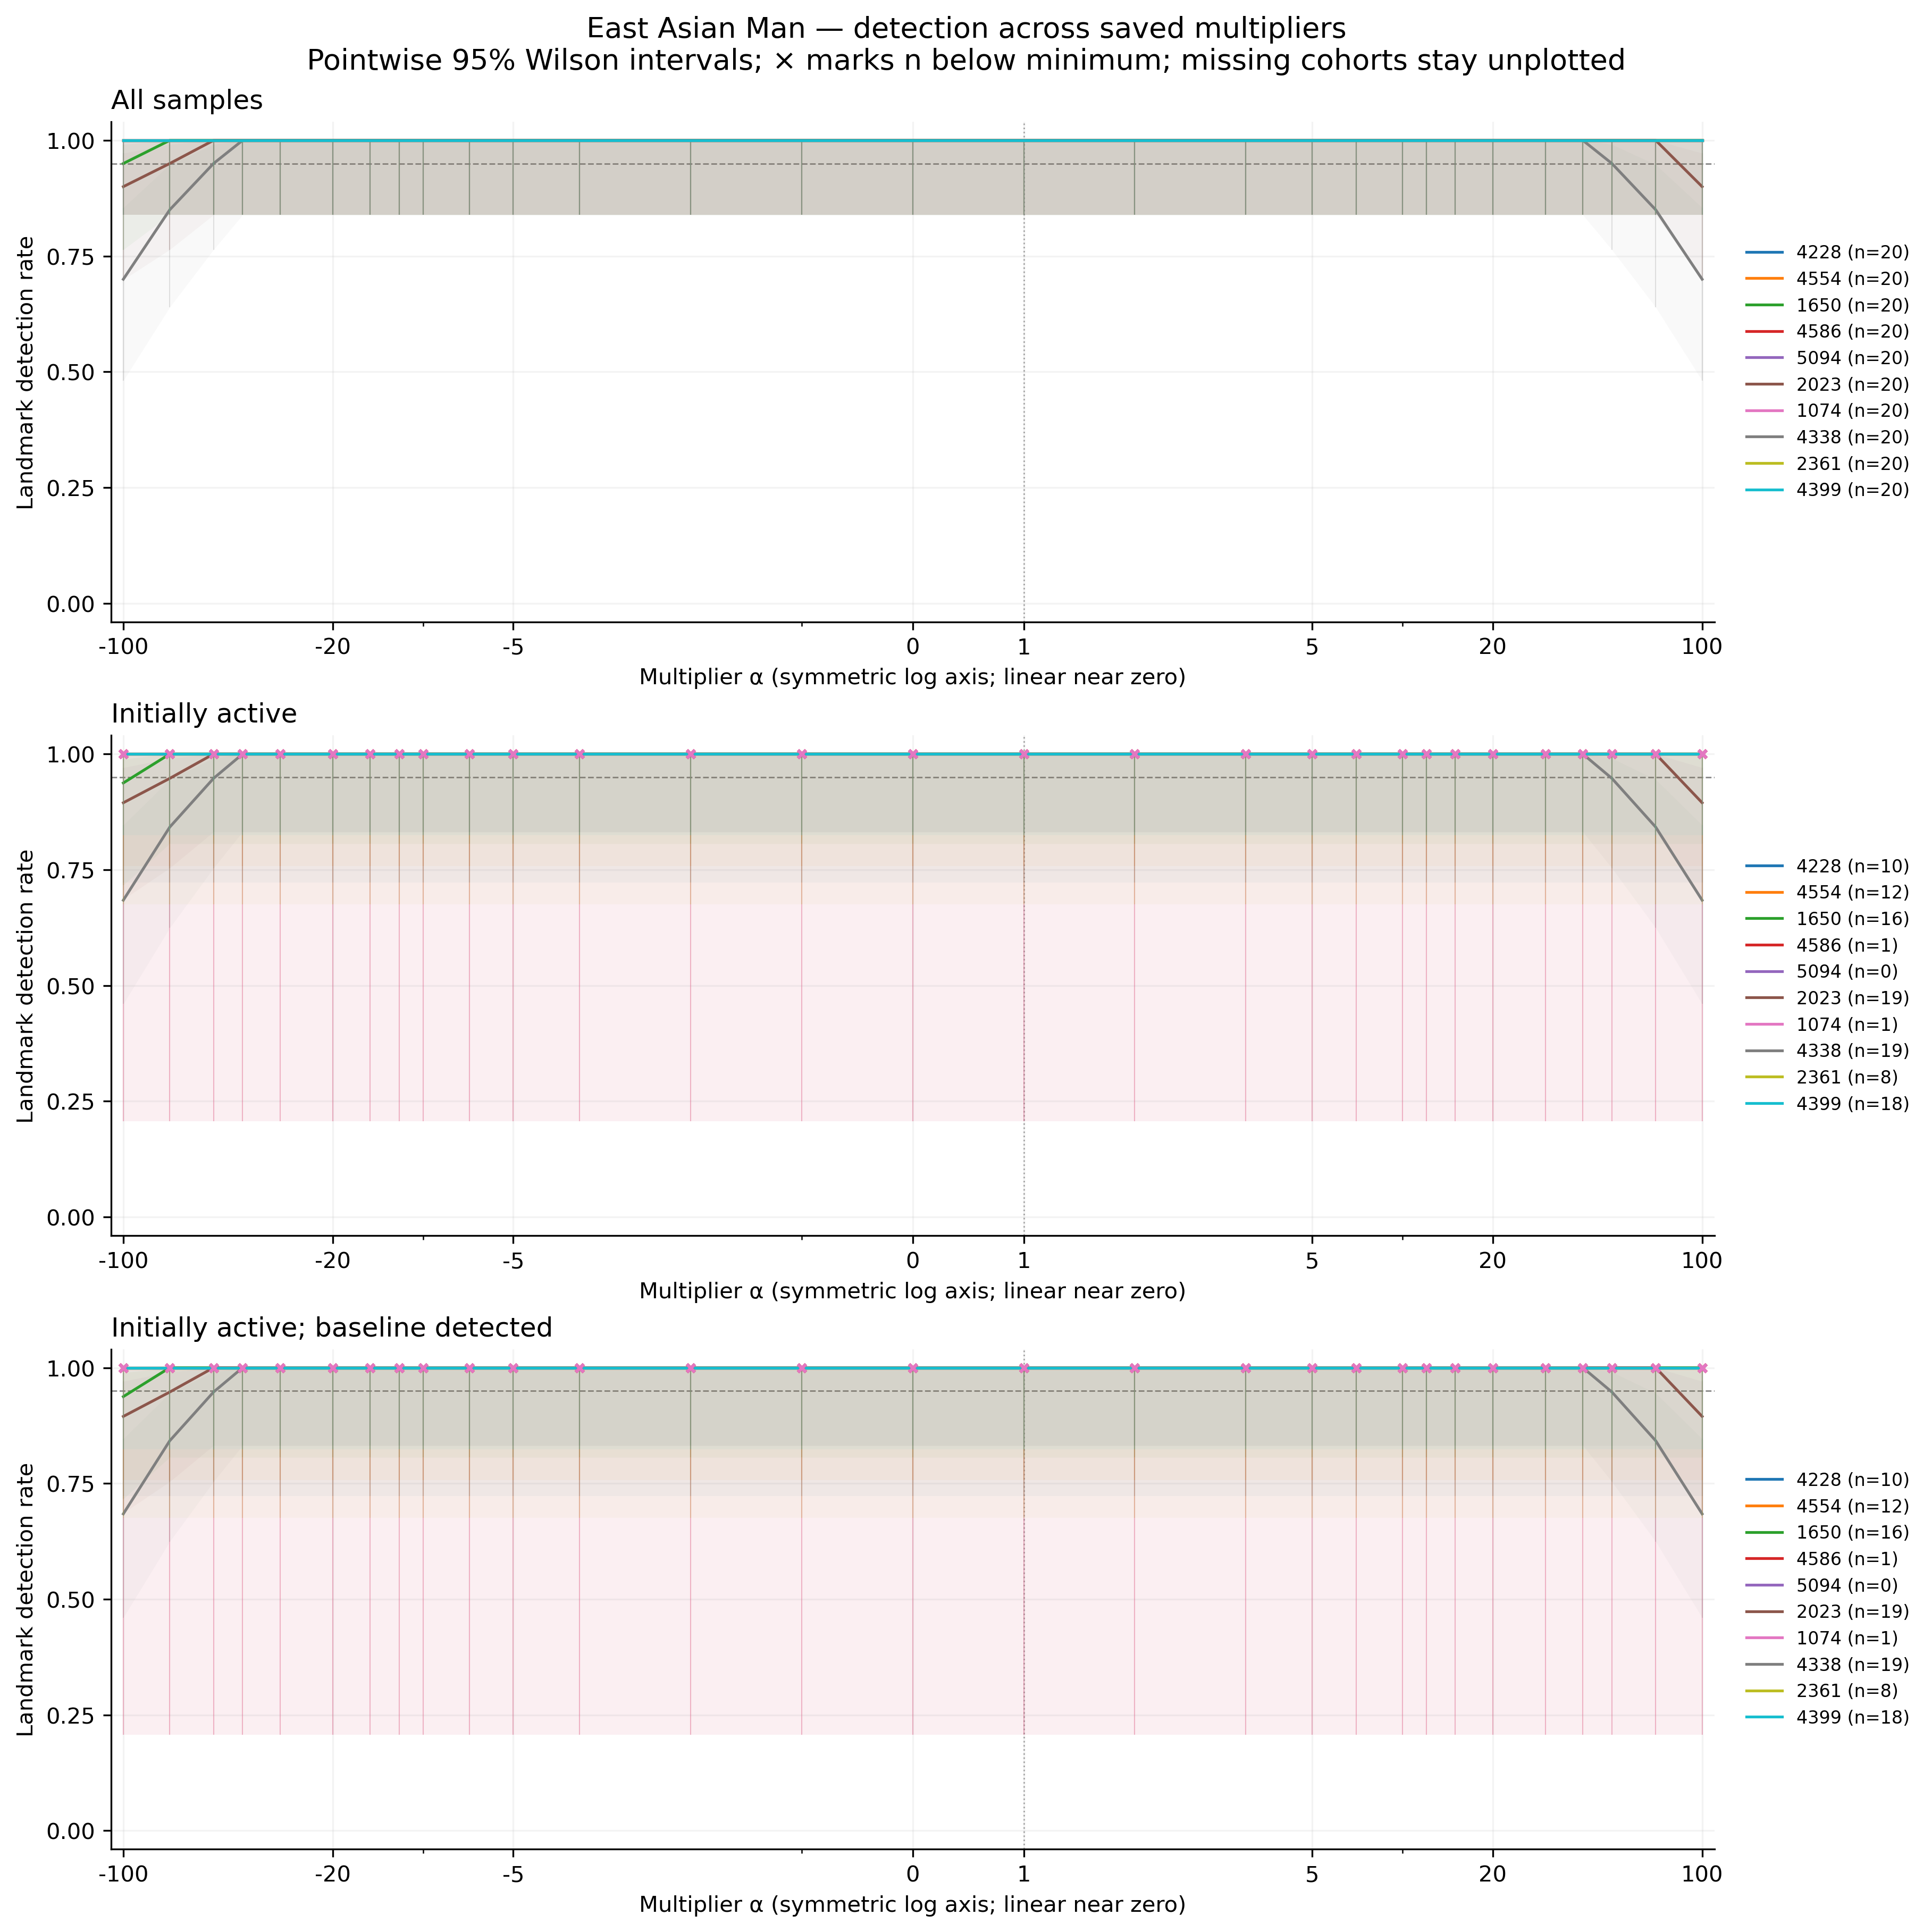

The data file committed next to this chart (first rows):
feature, group, cohort, alpha, n, seed_count, detected, detection_rate, ci_low, ci_high, ci_width, insufficient, status, median_delta_fro_applied, median_relative_delta_fro
4228, east_asian_man, all, -100, 20, 20, 20, 1.0, 0.8389, 1.0, 0.1611, False, exploratory_sample, 607.5, 0.2068
4228, east_asian_man, all, -70, 20, 20, 20, 1.0, 0.8389, 1.0, 0.1611, False, exploratory_sample, 427, 0.1454
4228, east_asian_man, all, -50, 20, 20, 20, 1.0, 0.8389, 1.0, 0.1611, False, exploratory_sample, 306.8, 0.1044
4228, east_asian_man, all, -40, 20, 20, 20, 1.0, 0.8389, 1.0, 0.1611, False, exploratory_sample, 246.6, 0.08394
4228, east_asian_man, all, -30, 20, 20, 20, 1.0, 0.8389, 1.0, 0.1611, False, exploratory_sample, 186.5, 0.06347
4228, east_asian_man, all, -20, 20, 20, 20, 1.0, 0.8389, 1.0, 0.1611, False, exploratory_sample, 126.3, 0.043
4228, east_asian_man, all, -15, 20, 20, 20, 1.0, 0.8389, 1.0, 0.1611, False, exploratory_sample, 96.24, 0.03276
4228, east_asian_man, all, -12, 20, 20, 20, 1.0, 0.8389, 1.0, 0.1611, False, exploratory_sample, 78.19, 0.02662
4228, east_asian_man, all, -10, 20, 20, 20, 1.0, 0.8389, 1.0, 0.1611, False, exploratory_sample, 66.16, 0.02252
4228, east_asian_man, all, -7, 20, 20, 20, 1.0, 0.8389, 1.0, 0.1611, False, exploratory_sample, 48.12, 0.01638
4228, east_asian_man, all, -5, 20, 20, 20, 1.0, 0.8389, 1.0, 0.1611, False, exploratory_sample, 36.09, 0.01228
4228, east_asian_man, all, -3, 20, 20, 20, 1.0, 0.8389, 1.0, 0.1611, False, exploratory_sample, 24.06, 0.008189
4228, east_asian_man, all, -2, 20, 20, 20, 1.0, 0.8389, 1.0, 0.1611, False, exploratory_sample, 18.04, 0.006142
4228, east_asian_man, all, -1, 20, 20, 20, 1.0, 0.8389, 1.0, 0.1611, False, exploratory_sample, 12.03, 0.004095
4228, east_asian_man, all, 0, 20, 20, 20, 1.0, 0.8389, 1.0, 0.1611, False, exploratory_sample, 6.014, 0.002047
4228, east_asian_man, all, 1, 20, 20, 20, 1.0, 0.8389, 1.0, 0.1611, False, exploratory_sample, 0.0, 0.0
4228, east_asian_man, all, 2, 20, 20, 20, 1.0, 0.8389, 1.0, 0.1611, False, exploratory_sample, 6.014, 0.002047
4228, east_asian_man, all, 3, 20, 20, 20, 1.0, 0.8389, 1.0, 0.1611, False, exploratory_sample, 12.03, 0.004095
4228, east_asian_man, all, 5, 20, 20, 20, 1.0, 0.8389, 1.0, 0.1611, False, exploratory_sample, 24.06, 0.008189
4228, east_asian_man, all, 7, 20, 20, 20, 1.0, 0.8389, 1.0, 0.1611, False, exploratory_sample, 36.09, 0.01228
4228, east_asian_man, all, 10, 20, 20, 20, 1.0, 0.8389, 1.0, 0.1611, False, exploratory_sample, 54.13, 0.01843
4228, east_asian_man, all, 12, 20, 20, 20, 1.0, 0.8389, 1.0, 0.1611, False, exploratory_sample, 66.16, 0.02252
4228, east_asian_man, all, 15, 20, 20, 20, 1.0, 0.8389, 1.0, 0.1611, False, exploratory_sample, 84.21, 0.02866
4228, east_asian_man, all, 20, 20, 20, 20, 1.0, 0.8389, 1.0, 0.1611, False, exploratory_sample, 114.3, 0.0389
4228, east_asian_man, all, 30, 20, 20, 20, 1.0, 0.8389, 1.0, 0.1611, False, exploratory_sample, 174.4, 0.05937
4228, east_asian_man, all, 40, 20, 20, 20, 1.0, 0.8389, 1.0, 0.1611, False, exploratory_sample, 234.6, 0.07985
4228, east_asian_man, all, 50, 20, 20, 20, 1.0, 0.8389, 1.0, 0.1611, False, exploratory_sample, 294.7, 0.1003
4228, east_asian_man, all, 70, 20, 20, 20, 1.0, 0.8389, 1.0, 0.1611, False, exploratory_sample, 415, 0.1413
4228, east_asian_man, all, 100, 20, 20, 20, 1.0, 0.8389, 1.0, 0.1611, False, exploratory_sample, 595.5, 0.2027
4554, east_asian_man, all, -100, 20, 20, 20, 1.0, 0.8389, 1.0, 0.1611, False, exploratory_sample, 1482, 0.4968
4554, east_asian_man, all, -70, 20, 20, 20, 1.0, 0.8389, 1.0, 0.1611, False, exploratory_sample, 1042, 0.3492
4554, east_asian_man, all, -50, 20, 20, 20, 1.0, 0.8389, 1.0, 0.1611, False, exploratory_sample, 748.3, 0.2508
4554, east_asian_man, all, -40, 20, 20, 20, 1.0, 0.8389, 1.0, 0.1611, False, exploratory_sample, 601.5, 0.2017
4554, east_asian_man, all, -30, 20, 20, 20, 1.0, 0.8389, 1.0, 0.1611, False, exploratory_sample, 454.8, 0.1525
4554, east_asian_man, all, -20, 20, 20, 20, 1.0, 0.8389, 1.0, 0.1611, False, exploratory_sample, 308.1, 0.1033
4554, east_asian_man, all, -15, 20, 20, 20, 1.0, 0.8389, 1.0, 0.1611, False, exploratory_sample, 234.7, 0.0787
4554, east_asian_man, all, -12, 20, 20, 20, 1.0, 0.8389, 1.0, 0.1611, False, exploratory_sample, 190.7, 0.06394
4554, east_asian_man, all, -10, 20, 20, 20, 1.0, 0.8389, 1.0, 0.1611, False, exploratory_sample, 161.4, 0.0541
4554, east_asian_man, all, -7, 20, 20, 20, 1.0, 0.8389, 1.0, 0.1611, False, exploratory_sample, 117.4, 0.03935
4554, east_asian_man, all, -5, 20, 20, 20, 1.0, 0.8389, 1.0, 0.1611, False, exploratory_sample, 88.03, 0.02951
4554, east_asian_man, all, -3, 20, 20, 20, 1.0, 0.8389, 1.0, 0.1611, False, exploratory_sample, 58.69, 0.01967
4554, east_asian_man, all, -2, 20, 20, 20, 1.0, 0.8389, 1.0, 0.1611, False, exploratory_sample, 44.02, 0.01476
4554, east_asian_man, all, -1, 20, 20, 20, 1.0, 0.8389, 1.0, 0.1611, False, exploratory_sample, 29.34, 0.009837
4554, east_asian_man, all, 0, 20, 20, 20, 1.0, 0.8389, 1.0, 0.1611, False, exploratory_sample, 14.67, 0.004919
4554, east_asian_man, all, 1, 20, 20, 20, 1.0, 0.8389, 1.0, 0.1611, False, exploratory_sample, 0.0, 0.0
4554, east_asian_man, all, 2, 20, 20, 20, 1.0, 0.8389, 1.0, 0.1611, False, exploratory_sample, 14.67, 0.004919
4554, east_asian_man, all, 3, 20, 20, 20, 1.0, 0.8389, 1.0, 0.1611, False, exploratory_sample, 29.34, 0.009837
4554, east_asian_man, all, 5, 20, 20, 20, 1.0, 0.8389, 1.0, 0.1611, False, exploratory_sample, 58.69, 0.01967
4554, east_asian_man, all, 7, 20, 20, 20, 1.0, 0.8389, 1.0, 0.1611, False, exploratory_sample, 88.03, 0.02951
4554, east_asian_man, all, 10, 20, 20, 20, 1.0, 0.8389, 1.0, 0.1611, False, exploratory_sample, 132, 0.04427
4554, east_asian_man, all, 12, 20, 20, 20, 1.0, 0.8389, 1.0, 0.1611, False, exploratory_sample, 161.4, 0.0541
4554, east_asian_man, all, 15, 20, 20, 20, 1.0, 0.8389, 1.0, 0.1611, False, exploratory_sample, 205.4, 0.06886
4554, east_asian_man, all, 20, 20, 20, 20, 1.0, 0.8389, 1.0, 0.1611, False, exploratory_sample, 278.8, 0.09345
4554, east_asian_man, all, 30, 20, 20, 20, 1.0, 0.8389, 1.0, 0.1611, False, exploratory_sample, 425.5, 0.1426
4554, east_asian_man, all, 40, 20, 20, 20, 1.0, 0.8389, 1.0, 0.1611, False, exploratory_sample, 572.2, 0.1918
4554, east_asian_man, all, 50, 20, 20, 20, 1.0, 0.8389, 1.0, 0.1611, False, exploratory_sample, 718.9, 0.241
4554, east_asian_man, all, 70, 20, 20, 20, 1.0, 0.8389, 1.0, 0.1611, False, exploratory_sample, 1012, 0.3394
4554, east_asian_man, all, 100, 20, 20, 20, 1.0, 0.8389, 1.0, 0.1611, False, exploratory_sample, 1452, 0.4869
1650, east_asian_man, all, -100, 20, 20, 19, 0.95, 0.7639, 0.9911, 0.2272, False, exploratory_sample, 3570, 1.202
1650, east_asian_man, all, -70, 20, 20, 20, 1.0, 0.8389, 1.0, 0.1611, False, exploratory_sample, 2510, 0.8447
... 810 more rows
